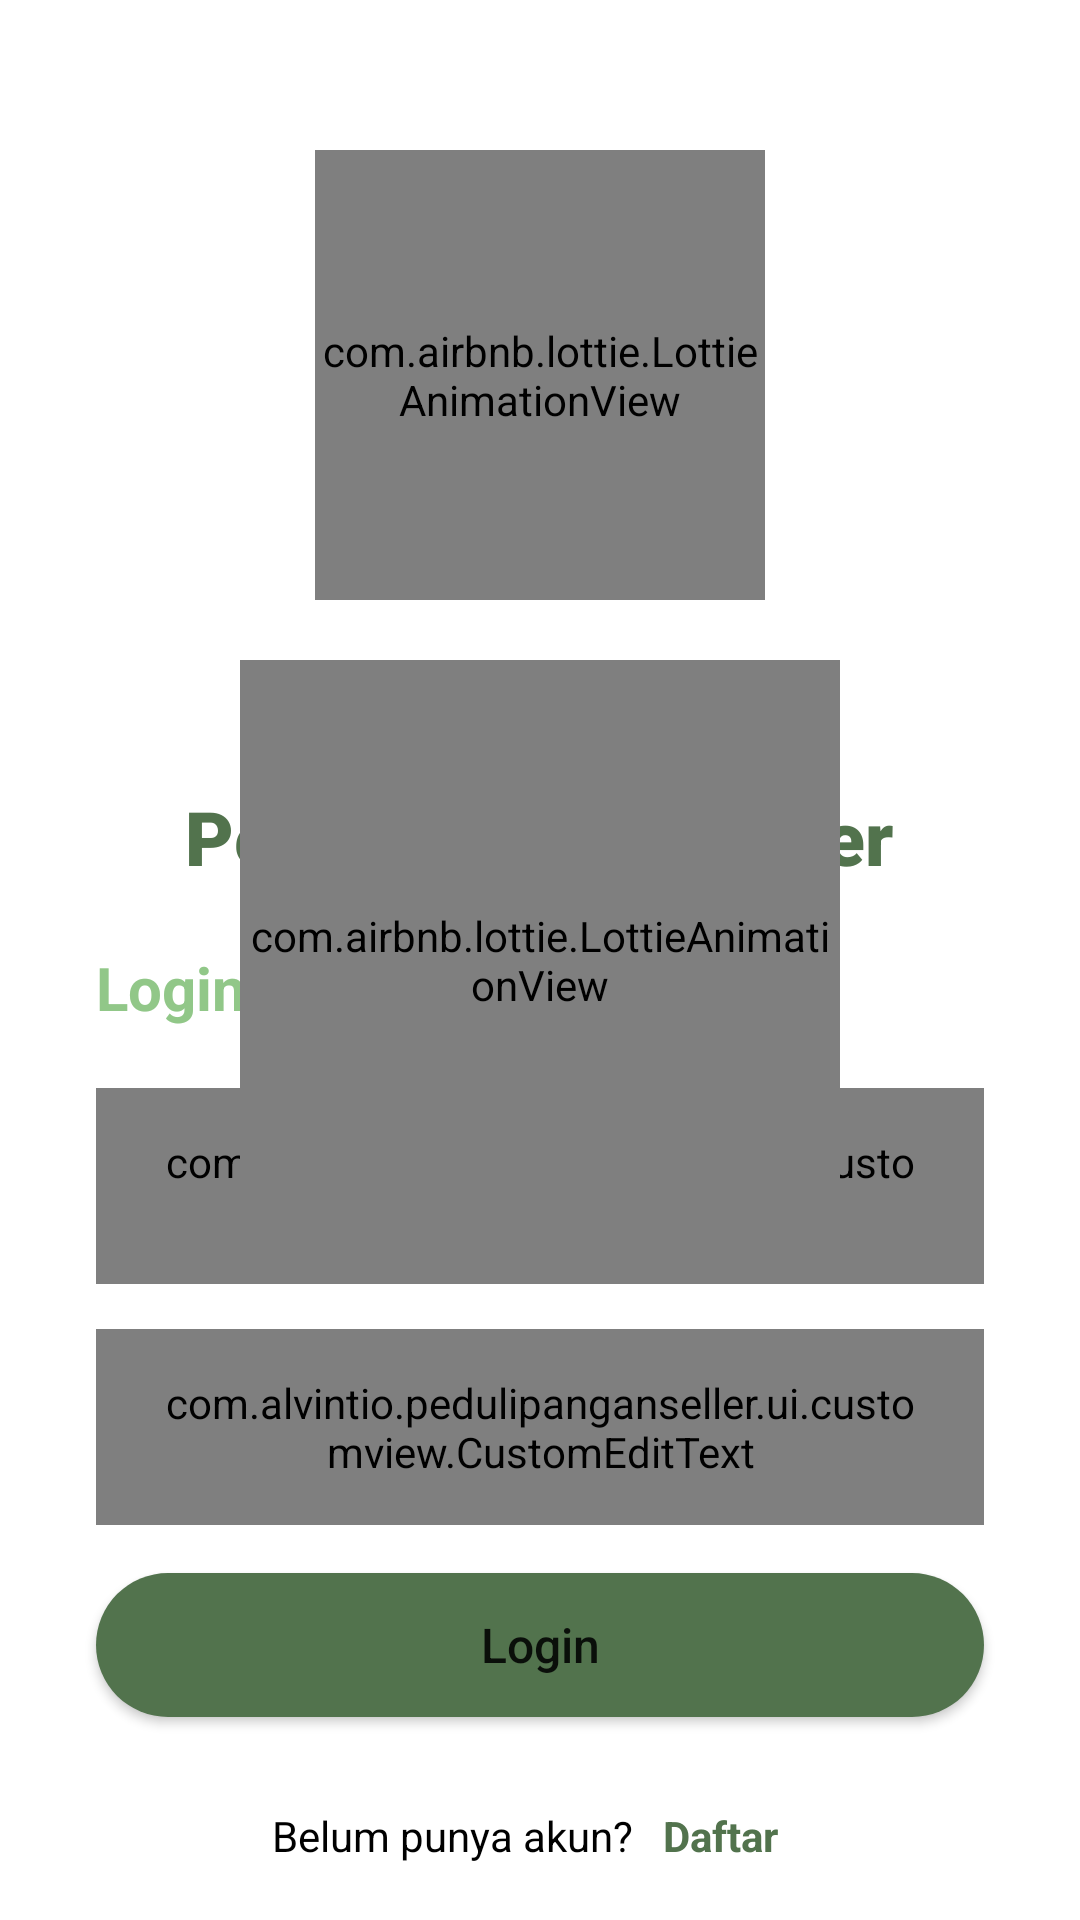

Reconstruct the res/layout file that produces this screen, plus the resources it refers to.
<!-- AndroidManifest.xml: application theme Theme.PeduliPanganSeller -->
<!-- res/layout/fragment_login.xml -->
<?xml version="1.0" encoding="utf-8"?>
<androidx.constraintlayout.widget.ConstraintLayout xmlns:android="http://schemas.android.com/apk/res/android"
    xmlns:tools="http://schemas.android.com/tools"
    android:layout_width="match_parent"
    android:layout_height="match_parent"
    xmlns:app="http://schemas.android.com/apk/res-auto"
    android:background="@color/white"
    tools:context=".ui.authentication.LoginFragment">

    <RelativeLayout
        android:layout_width="match_parent"
        android:layout_height="wrap_content"
        android:id="@+id/container"
        android:orientation="vertical"
        app:layout_constraintEnd_toEndOf="parent"
        app:layout_constraintStart_toStartOf="parent"
        app:layout_constraintTop_toTopOf="parent">

        <com.airbnb.lottie.LottieAnimationView
            android:id="@+id/imageView"
            android:layout_width="150dp"
            android:layout_height="150dp"
            android:layout_centerHorizontal="true"
            android:layout_marginTop="50dp"
            android:layout_marginBottom="20dp"
            android:transitionName="lottie"
            app:lottie_autoPlay="true"
            app:lottie_loop="true"
            app:lottie_rawRes="@raw/logo_icon" />

        <TextView
            android:id="@+id/label_greet"
            android:layout_width="wrap_content"
            android:layout_height="wrap_content"
            android:layout_below="@id/imageView"
            android:layout_centerHorizontal="true"
            android:layout_marginTop="10dp"
            android:fontFamily="sans-serif-light"
            android:text="@string/greeting_auth_page"
            android:textColor="@color/light_green"
            android:textSize="20sp" />

        <TextView
            android:id="@+id/label_appName"
            android:layout_width="wrap_content"
            android:layout_height="wrap_content"
            android:layout_below="@id/label_greet"
            android:layout_centerHorizontal="true"
            android:layout_marginTop="5dp"
            android:fontFamily="sans-serif-black"
            android:text="@string/app_name"
            android:textColor="@color/dark_green"
            android:textSize="25sp" />

    </RelativeLayout>

    <TextView
        android:id="@+id/label_auth"
        android:layout_width="wrap_content"
        android:layout_height="wrap_content"
        android:layout_marginStart="32dp"
        android:layout_marginTop="20dp"
        android:text="@string/text_login"
        android:textColor="@color/light_green"
        android:textSize="20sp"
        android:textStyle="bold"
        android:transitionName="auth"
        app:layout_constraintStart_toStartOf="parent"
        app:layout_constraintTop_toBottomOf="@+id/container" />

    <com.alvintio.pedulipanganseller.ui.customview.CustomEditText
        android:id="@+id/ed_login_email"
        android:layout_width="match_parent"
        android:layout_height="wrap_content"
        android:layout_marginHorizontal="32dp"
        android:layout_marginTop="20dp"
        android:hint="@string/text_email"
        android:inputType="textEmailAddress"
        android:paddingHorizontal="20dp"
        android:paddingVertical="15dp"
        android:transitionName="email"
        app:layout_constraintEnd_toEndOf="parent"
        app:layout_constraintStart_toStartOf="parent"
        app:layout_constraintTop_toBottomOf="@+id/label_auth" />

    <com.alvintio.pedulipanganseller.ui.customview.CustomEditText
        android:id="@+id/ed_login_password"
        android:layout_width="match_parent"
        android:layout_height="wrap_content"
        android:layout_marginHorizontal="32dp"
        android:layout_marginVertical="15dp"
        android:layout_marginTop="12dp"
        android:hint="@string/text_password"
        android:inputType="textPassword"
        android:paddingHorizontal="20dp"
        android:paddingVertical="15dp"
        android:transitionName="password"
        app:layout_constraintEnd_toEndOf="parent"
        app:layout_constraintStart_toStartOf="parent"
        app:layout_constraintTop_toBottomOf="@+id/ed_login_email" />

    <Button
        android:id="@+id/btn_action"
        android:layout_width="match_parent"
        android:layout_height="wrap_content"
        android:layout_marginHorizontal="32dp"
        android:layout_marginTop="16dp"
        android:background="@drawable/custom_auth_button"
        android:text="@string/text_login"
        android:textAllCaps="false"
        android:textSize="16sp"
        android:transitionName="action"
        app:backgroundTint="@null"
        app:layout_constraintEnd_toEndOf="parent"
        app:layout_constraintStart_toStartOf="parent"
        app:layout_constraintTop_toBottomOf="@+id/ed_login_password" />

    <LinearLayout
        android:id="@+id/container_misc"
        android:layout_width="match_parent"
        android:layout_height="wrap_content"
        android:layout_marginTop="20dp"
        android:gravity="center_horizontal"
        android:transitionName="misc"
        app:layout_constraintEnd_toEndOf="parent"
        app:layout_constraintStart_toStartOf="parent"
        app:layout_constraintTop_toBottomOf="@+id/btn_action">

        <TextView
            android:id="@+id/label_register"
            android:layout_width="wrap_content"
            android:layout_height="wrap_content"
            android:text="@string/text_auth_question_login"
            android:textColor="@color/black" />

        <TextView
            android:id="@+id/btn_register"
            android:layout_width="wrap_content"
            android:layout_height="wrap_content"
            android:padding="10dp"
            android:text="@string/text_register"
            android:textColor="@color/dark_green"
            android:textStyle="bold" />
    </LinearLayout>

    <include
        android:id="@+id/loading"
        layout="@layout/custom_loading"
        android:layout_width="200dp"
        android:layout_height="200dp"
        app:layout_constraintBottom_toBottomOf="parent"
        app:layout_constraintEnd_toEndOf="parent"
        app:layout_constraintStart_toStartOf="parent"
        app:layout_constraintTop_toTopOf="parent" />

</androidx.constraintlayout.widget.ConstraintLayout>
<!-- res/layout/custom_loading.xml (included above) -->
<com.airbnb.lottie.LottieAnimationView
    xmlns:android="http://schemas.android.com/apk/res/android"
    xmlns:app="http://schemas.android.com/apk/res-auto"
    android:id="@+id/loadingAnimationView"
    android:layout_width="10dp"
    android:layout_height="10dp"
    android:layout_gravity="center"
    app:lottie_autoPlay="true"
    app:lottie_loop="true"
    app:lottie_rawRes="@raw/loading_food" />
<!-- resources referenced by this layout -->
<resources>
  <color name="black">#000000</color>
  <color name="dark_green">#52734D</color>
  <color name="light_green">#91C788</color>
  <color name="white">#FFFFFFFF</color>
  <!-- drawable custom_auth_button (drawable) -->
  <?xml version="1.0" encoding="utf-8"?>
  <shape xmlns:android="http://schemas.android.com/apk/res/android"
      android:shape="rectangle">
      <solid android:color="@color/dark_green" />
      <corners android:radius="100dp" />
  </shape>
  <string name="app_name">Peduli Pangan Seller</string>
  <string name="greeting_auth_page">Selamat datang di</string>
  <string name="text_auth_question_login">Belum punya akun?</string>
  <string name="text_email">Masukkan Email</string>
  <string name="text_login">Login</string>
  <string name="text_password">Masukkan Password</string>
  <string name="text_register">Daftar</string>
  <style name="Theme.PeduliPanganSeller" parent="Theme.MaterialComponents.DayNight.DarkActionBar">
          
          <item name="colorPrimary">@color/purple_500</item>
          <item name="colorPrimaryVariant">@color/purple_700</item>
          <item name="colorOnPrimary">@color/white</item>
          
          <item name="colorSecondary">@color/teal_200</item>
          <item name="colorSecondaryVariant">@color/teal_700</item>
          <item name="colorOnSecondary">@color/black</item>
          
          <item name="android:statusBarColor">?attr/colorPrimaryVariant</item>
          
      </style>
  <color name="purple_500">#FF6200EE</color>
  <color name="purple_700">#FF3700B3</color>
  <color name="teal_200">#FF03DAC5</color>
  <color name="teal_700">#FF018786</color>
</resources>
